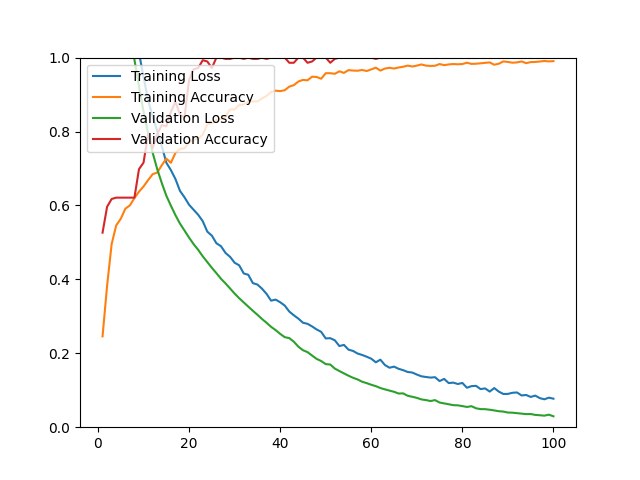

The table this chart was drawn from, first rows:
epoch, loss, acc, val_loss, val_acc
1, 1.624, 0.2457, 1.536, 0.5263
2, 1.503, 0.3829, 1.45, 0.5965
3, 1.425, 0.4957, 1.378, 0.6175
4, 1.353, 0.5461, 1.306, 0.6211
5, 1.297, 0.5639, 1.232, 0.6211
6, 1.217, 0.5911, 1.154, 0.6211
7, 1.148, 0.6002, 1.073, 0.6211
8, 1.083, 0.6199, 0.9944, 0.6211
9, 1.013, 0.6372, 0.9214, 0.6982
10, 0.9472, 0.6514, 0.8537, 0.7158
11, 0.8852, 0.6684, 0.7953, 0.7930
12, 0.8403, 0.6845, 0.7428, 0.7544
13, 0.8012, 0.6889, 0.6985, 0.7930
14, 0.7608, 0.7086, 0.6609, 0.8175
15, 0.7157, 0.7267, 0.6265, 0.8140
16, 0.6957, 0.7153, 0.5995, 0.8526
17, 0.6716, 0.7421, 0.5738, 0.8807
18, 0.6395, 0.7528, 0.5509, 0.8456
19, 0.6219, 0.7547, 0.5320, 0.8386
20, 0.6018, 0.7709, 0.5128, 0.9404
21, 0.5882, 0.7780, 0.4952, 0.9684
22, 0.5747, 0.7800, 0.4799, 0.9719
23, 0.5574, 0.7914, 0.4623, 0.9930
24, 0.5291, 0.8194, 0.4468, 0.9895
25, 0.5183, 0.8222, 0.4313, 0.9719
26, 0.4977, 0.8316, 0.4167, 1
27, 0.4897, 0.8340, 0.4017, 1
28, 0.4715, 0.8403, 0.3890, 0.9965
29, 0.4609, 0.8600, 0.3753, 0.9965
30, 0.4450, 0.8596, 0.3615, 1
31, 0.4380, 0.8718, 0.3490, 1
32, 0.4160, 0.8734, 0.3376, 0.9965
33, 0.4123, 0.8805, 0.3262, 1
34, 0.3898, 0.8817, 0.3150, 0.9965
35, 0.3860, 0.8813, 0.3042, 0.9965
36, 0.3749, 0.8896, 0.2929, 1
37, 0.3609, 0.8963, 0.2826, 0.9965
38, 0.3424, 0.9069, 0.2716, 1
39, 0.3452, 0.9105, 0.2627, 1
40, 0.3381, 0.9093, 0.2525, 1
41, 0.3291, 0.9117, 0.2436, 1
42, 0.3129, 0.9215, 0.2411, 0.9860
43, 0.3028, 0.9255, 0.2313, 0.9860
44, 0.2937, 0.9353, 0.2178, 1
45, 0.2827, 0.9397, 0.2083, 1
46, 0.2797, 0.9385, 0.2031, 0.9860
47, 0.2727, 0.9483, 0.1939, 0.9895
48, 0.2645, 0.9476, 0.1849, 1
49, 0.2580, 0.9428, 0.1790, 1
50, 0.2402, 0.9578, 0.1707, 1
51, 0.2408, 0.9578, 0.1695, 0.9860
52, 0.2351, 0.9562, 0.1586, 0.9965
53, 0.2195, 0.9629, 0.1519, 1
54, 0.2227, 0.9586, 0.1456, 1
55, 0.2098, 0.9661, 0.1393, 1
56, 0.2063, 0.9649, 0.1337, 1
57, 0.1993, 0.9645, 0.1292, 1
58, 0.1954, 0.9665, 0.1230, 1
59, 0.1907, 0.9637, 0.1192, 1
60, 0.1853, 0.9681, 0.1148, 1
... 40 more rows
